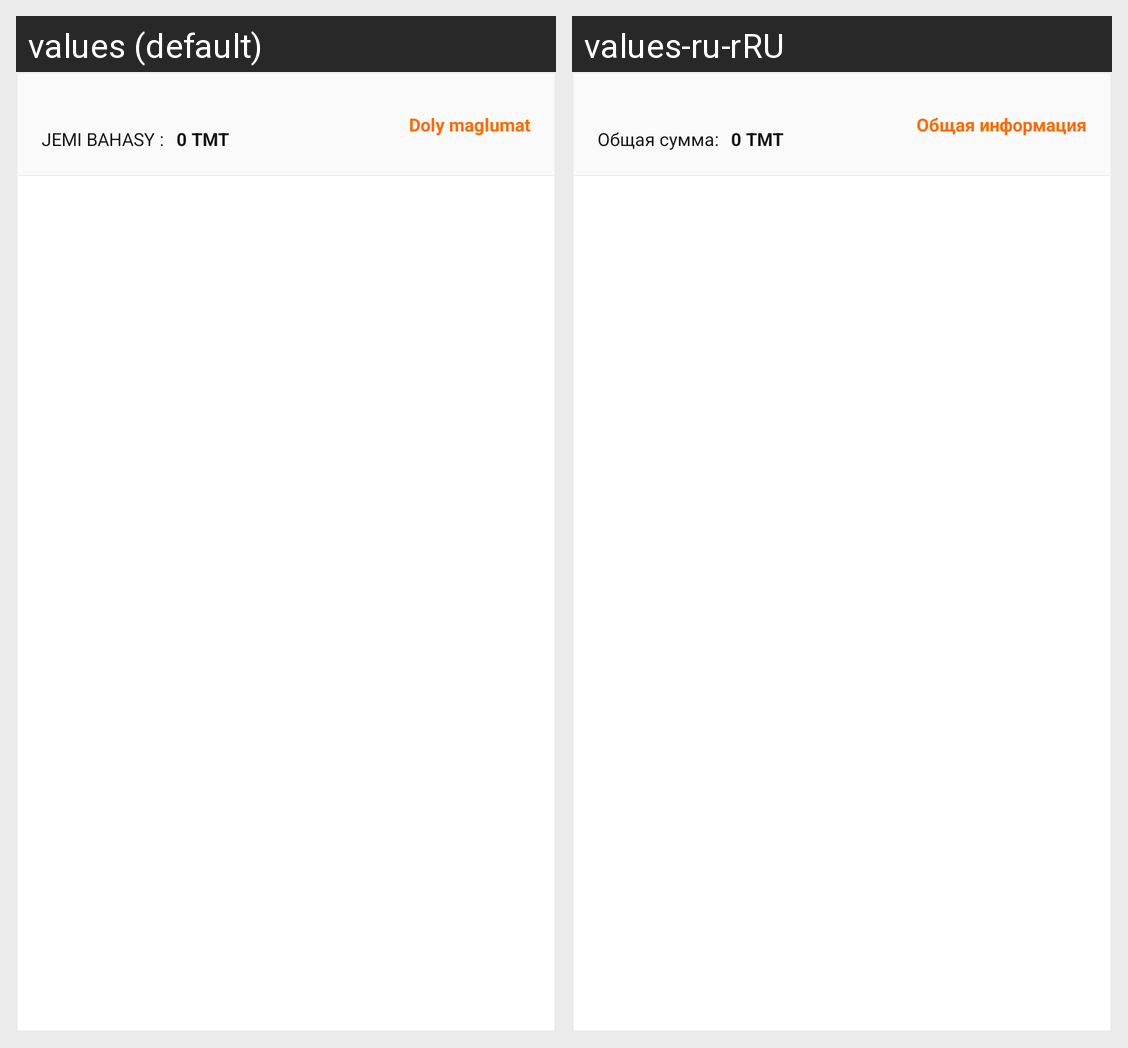

The Android screen above is rendered under two locales of the same app. Produce the string resources it draws, with the default and per-locale values.
Android screen res/layout/order_design.xml rendered under 2 locales, left to right: values (default), values-ru-rRU. Device: Nexus 5 (rendered at 1080×1920; each locale shown at half size, 540×960, under a caption strip naming it); theme Theme.AppTheme.
Strings drawn on this screen, with the default value and each locale's value (text and hints the layout hard-codes, and strings that could not be matched under every locale, appear in the picture but are not listed):

total_cost
  values: JEMI BAHASY :
  values-ru-rRU: Общая сумма:

total_info
  values: Doly maglumat
  values-ru-rRU: Общая информация
